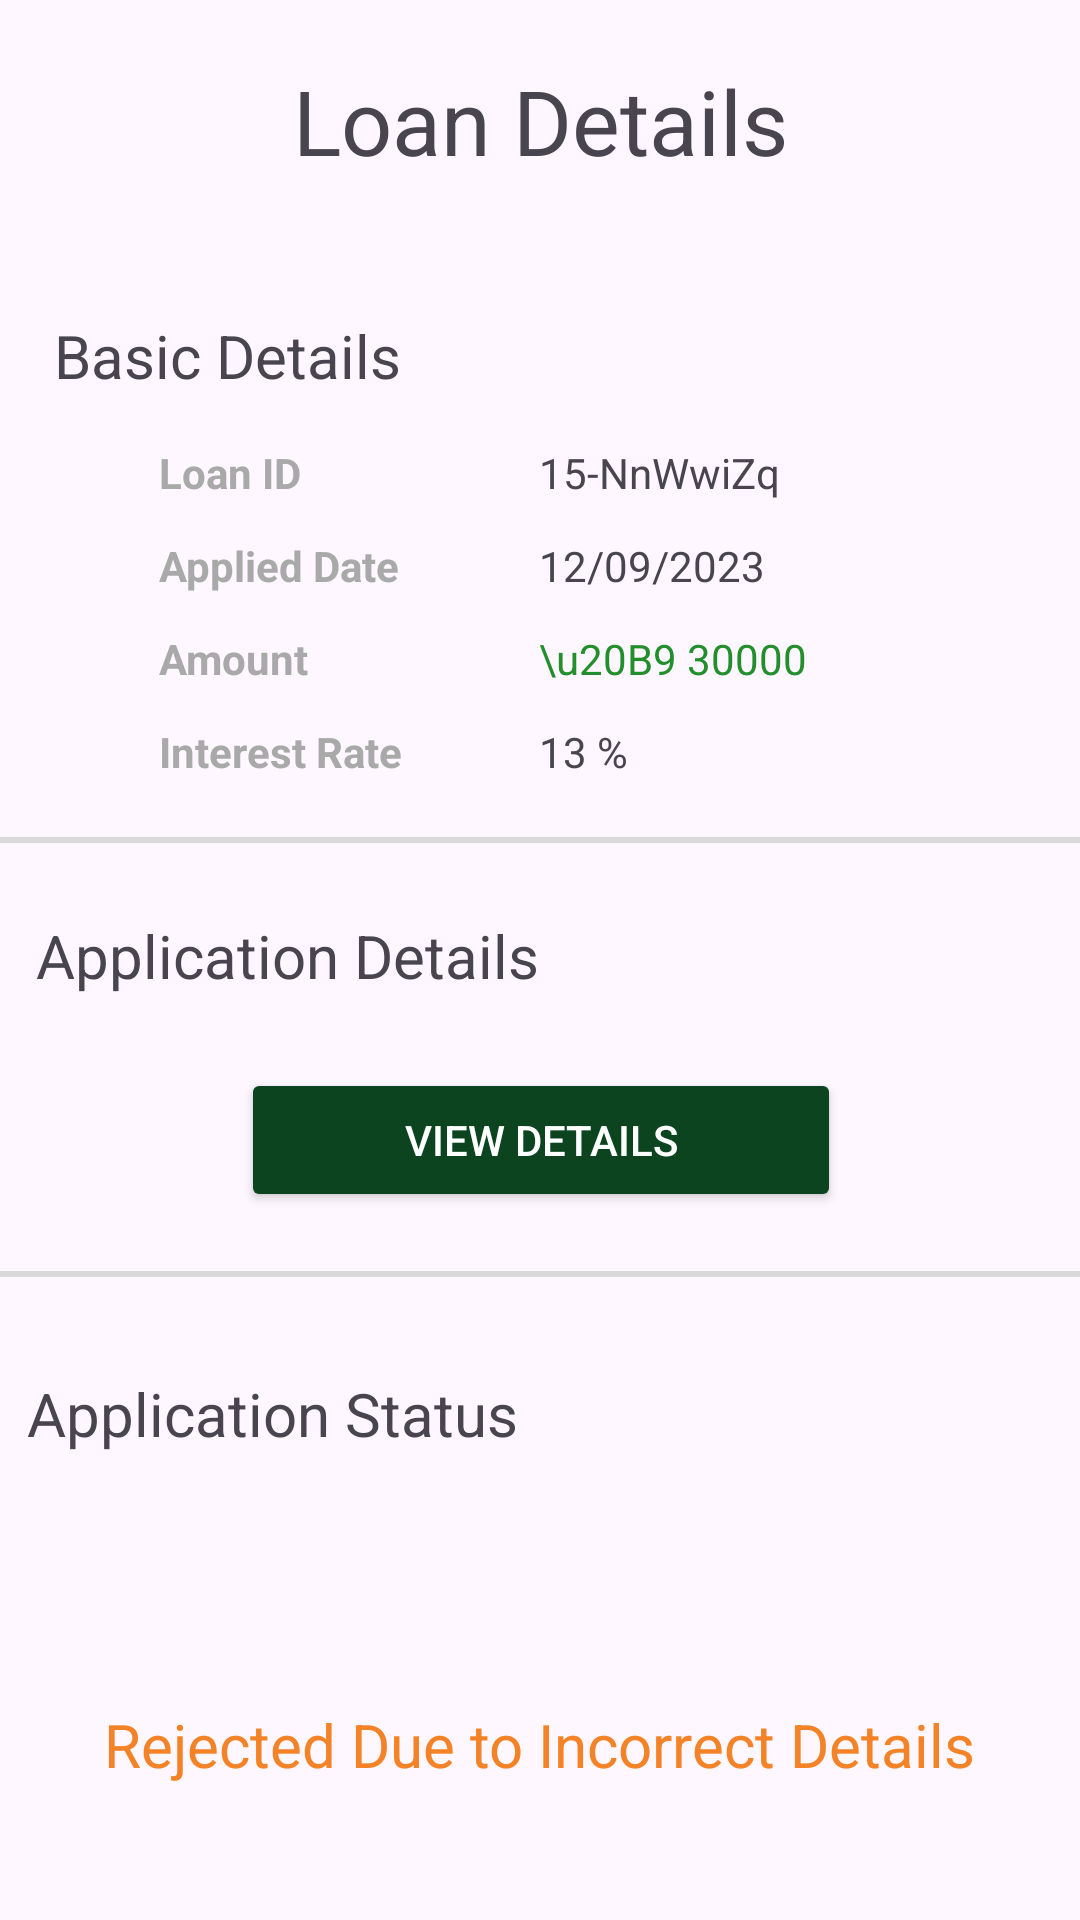

This screen was rendered from an Android layout file. Write that file and the resources it references.
<!-- AndroidManifest.xml: application theme Theme.Appv1 -->
<!-- res/layout/fragment_loan_details_pending_and_rejected.xml -->
<?xml version="1.0" encoding="utf-8"?>
<androidx.constraintlayout.widget.ConstraintLayout xmlns:android="http://schemas.android.com/apk/res/android"
    xmlns:app="http://schemas.android.com/apk/res-auto"
    xmlns:tools="http://schemas.android.com/tools"
    android:layout_width="match_parent"
    android:layout_height="match_parent">


    <TextView
        android:id="@+id/textView"
        android:layout_width="match_parent"
        android:layout_height="85dp"

        android:padding="20dp"
        android:text="Loan Details"
        android:textAlignment="center"
        android:textSize="30sp"
        app:layout_constraintEnd_toEndOf="parent"
        app:layout_constraintStart_toStartOf="parent"
        app:layout_constraintTop_toTopOf="parent" />

    <TextView
        android:id="@+id/textView2"
        android:layout_width="wrap_content"
        android:layout_height="wrap_content"
        android:layout_marginTop="20dp"
        android:text="Basic Details"
        android:textSize="20sp"
        app:layout_constraintEnd_toEndOf="parent"
        app:layout_constraintHorizontal_bias="0.074"
        app:layout_constraintStart_toStartOf="parent"
        app:layout_constraintTop_toBottomOf="@+id/textView" />

    <TextView
        android:id="@+id/textView13"
        android:layout_width="wrap_content"
        android:layout_height="wrap_content"
        android:layout_marginStart="48dp"
        android:layout_marginTop="16dp"
        android:text="Loan ID"
        android:textColor="@color/dark_grey"
        android:textStyle="bold"
        app:layout_constraintEnd_toStartOf="@+id/textView14"
        app:layout_constraintHorizontal_bias="0.058"
        app:layout_constraintStart_toStartOf="parent"
        app:layout_constraintTop_toBottomOf="@+id/textView2" />

    <TextView
        android:id="@+id/textView15"
        android:layout_width="wrap_content"
        android:layout_height="wrap_content"
        android:layout_marginTop="12dp"
        android:layout_marginEnd="108dp"
        android:text="Applied Date"
        android:textColor="@color/dark_grey"
        android:textStyle="bold"
        app:layout_constraintEnd_toStartOf="@+id/textView17"
        app:layout_constraintHorizontal_bias="0.0"
        app:layout_constraintStart_toStartOf="@+id/textView13"
        app:layout_constraintTop_toBottomOf="@+id/textView13" />

    <TextView
        android:id="@+id/textView18"
        android:layout_width="wrap_content"
        android:layout_height="wrap_content"
        android:layout_marginTop="12dp"
        android:layout_marginEnd="126dp"
        android:text="Amount"
        android:textColor="@color/dark_grey"
        android:textStyle="bold"
        app:layout_constraintEnd_toStartOf="@+id/textView17"
        app:layout_constraintHorizontal_bias="0.0"
        app:layout_constraintStart_toStartOf="@+id/textView15"
        app:layout_constraintTop_toBottomOf="@+id/textView15" />

    <TextView
        android:id="@+id/textView20"
        android:layout_width="wrap_content"
        android:layout_height="wrap_content"
        android:layout_marginTop="12dp"
        android:layout_marginEnd="124dp"
        android:text="Interest Rate"
        android:textColor="@color/dark_grey"
        android:textStyle="bold"
        app:layout_constraintEnd_toStartOf="@+id/textView21"
        app:layout_constraintHorizontal_bias="0.0"
        app:layout_constraintStart_toStartOf="@+id/textView18"
        app:layout_constraintTop_toBottomOf="@+id/textView18" />

    <TextView
        android:id="@+id/textView14"
        android:layout_width="wrap_content"
        android:layout_height="wrap_content"
        android:layout_marginEnd="100dp"
        android:text="15-NnWwiZq"
        app:layout_constraintEnd_toEndOf="parent"
        app:layout_constraintTop_toTopOf="@+id/textView13" />

    <TextView
        android:id="@+id/textView17"
        android:layout_width="wrap_content"
        android:layout_height="wrap_content"
        android:layout_marginTop="12dp"
        android:layout_marginEnd="124dp"
        android:text="12/09/2023"
        app:layout_constraintEnd_toEndOf="parent"
        app:layout_constraintHorizontal_bias="0.0"
        app:layout_constraintStart_toStartOf="@+id/textView14"
        app:layout_constraintTop_toBottomOf="@+id/textView14" />

    <TextView
        android:id="@+id/textView19"
        android:layout_width="wrap_content"
        android:layout_height="wrap_content"
        android:layout_marginTop="12dp"
        android:text="\u20B9 30000"
        android:textColor="@color/light_green"
        app:layout_constraintEnd_toEndOf="parent"
        app:layout_constraintHorizontal_bias="0.0"
        app:layout_constraintStart_toStartOf="@+id/textView14"
        app:layout_constraintTop_toBottomOf="@+id/textView17" />

    <TextView
        android:id="@+id/textView21"
        android:layout_width="wrap_content"
        android:layout_height="wrap_content"
        android:layout_marginTop="12dp"
        android:layout_marginEnd="124dp"
        android:text="13 %"
        app:layout_constraintEnd_toEndOf="parent"
        app:layout_constraintHorizontal_bias="0.0"
        app:layout_constraintStart_toStartOf="@+id/textView14"
        app:layout_constraintTop_toBottomOf="@+id/textView19" />

    <View
        android:id="@+id/view"
        android:layout_width="match_parent"
        android:layout_height="2dp"
        android:background="@color/grey"
        app:layout_constraintBottom_toBottomOf="parent"
        app:layout_constraintEnd_toEndOf="parent"
        app:layout_constraintHorizontal_bias="0.0"
        app:layout_constraintStart_toStartOf="parent"
        app:layout_constraintTop_toBottomOf="@+id/textView20"
        app:layout_constraintVertical_bias="0.05" />

    <TextView
        android:id="@+id/textView23"
        android:layout_width="wrap_content"
        android:layout_height="wrap_content"
        android:layout_marginTop="24dp"
        android:text="Application Details"
        android:textSize="20sp"
        app:layout_constraintEnd_toEndOf="parent"
        app:layout_constraintHorizontal_bias="0.062"
        app:layout_constraintStart_toStartOf="parent"
        app:layout_constraintTop_toBottomOf="@+id/view" />

    <Button
        android:id="@+id/button"
        android:layout_width="wrap_content"
        android:layout_height="wrap_content"
        android:layout_marginTop="24dp"
        android:width="200dp"
        android:height="40dp"
        android:backgroundTint="@color/primary_green"
        android:text="View Details"
        android:textColor="@color/white"
        app:layout_constraintEnd_toEndOf="parent"
        app:layout_constraintHorizontal_bias="0.502"
        app:layout_constraintStart_toStartOf="parent"
        app:layout_constraintTop_toBottomOf="@+id/textView23" />


    <View
        android:id="@+id/view2"
        android:layout_width="match_parent"
        android:layout_height="2dp"
        android:background="@color/grey"
        app:layout_constraintBottom_toBottomOf="parent"
        app:layout_constraintEnd_toEndOf="parent"
        app:layout_constraintHorizontal_bias="0.0"
        app:layout_constraintStart_toStartOf="parent"
        app:layout_constraintTop_toBottomOf="@+id/button"
        app:layout_constraintVertical_bias="0.084" />

    <TextView
        android:id="@+id/textView3"
        android:layout_width="wrap_content"
        android:layout_height="wrap_content"
        android:layout_marginTop="32dp"
        android:text="Application Status"
        android:textSize="20sp"
        app:layout_constraintEnd_toEndOf="parent"
        app:layout_constraintHorizontal_bias="0.045"
        app:layout_constraintStart_toStartOf="parent"
        app:layout_constraintTop_toBottomOf="@+id/view2" />

    <TextView
        android:id="@+id/textView4"
        android:layout_width="wrap_content"
        android:layout_height="wrap_content"
        android:layout_marginTop="80dp"
        android:text="Rejected Due to Incorrect Details"
        android:textColor="@color/orange"
        android:textSize="20sp"
        app:layout_constraintBottom_toBottomOf="parent"
        app:layout_constraintEnd_toEndOf="parent"
        app:layout_constraintHorizontal_bias="0.498"
        app:layout_constraintStart_toStartOf="parent"
        app:layout_constraintTop_toBottomOf="@+id/textView3"
        app:layout_constraintVertical_bias="0.067" />


</androidx.constraintlayout.widget.ConstraintLayout>
<!-- resources referenced by this layout -->
<resources>
  <color name="dark_grey">#A9A9A9</color>
  <color name="grey">#D9D9D9</color>
  <color name="light_green">#228F2C</color>
  <color name="orange">#F48327</color>
  <color name="primary_green">#0C4420</color>
  <color name="white">#FFFFFFFF</color>
  <style name="Theme.Appv1" parent="Base.Theme.Appv1" />
  <style name="Base.Theme.Appv1" parent="Theme.Material3.DayNight.NoActionBar">
          <item name="android:statusBarColor">@color/light_green</item>
          
          
      </style>
</resources>
